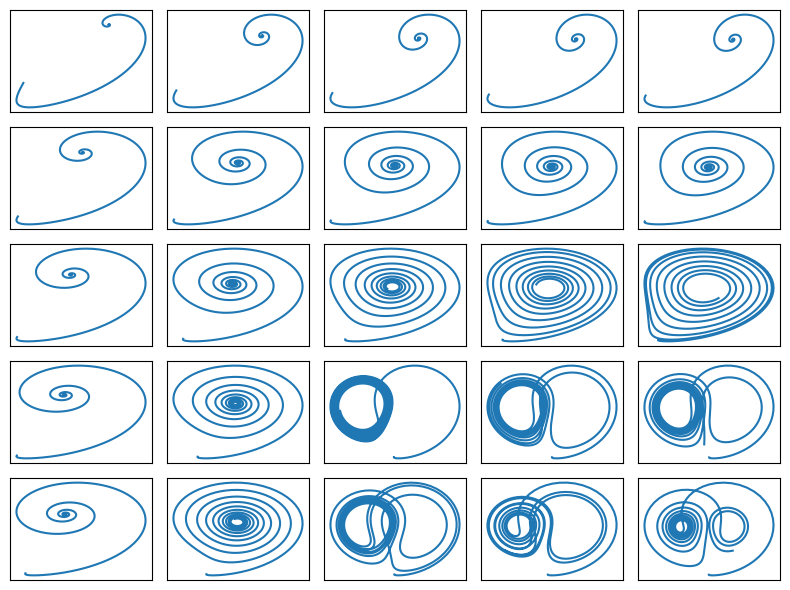

This chart was generated by the following Python code:
"""Vykreslení Lorenzova atraktoru s různými parametry s a r."""

# MIT License
#
# Copyright (c) 2024 Pavel Tišnovský
#
# Permission is hereby granted, free of charge, to any person obtaining a copy
# of this software and associated documentation files (the "Software"), to deal
# in the Software without restriction, including without limitation the rights
# to use, copy, modify, merge, publish, distribute, sublicense, and/or sell
# copies of the Software, and to permit persons to whom the Software is
# furnished to do so, subject to the following conditions:
#
# The above copyright notice and this permission notice shall be included in
# all copies or substantial portions of the Software.
#
# THE SOFTWARE IS PROVIDED "AS IS", WITHOUT WARRANTY OF ANY KIND, EXPRESS OR
# IMPLIED, INCLUDING BUT NOT LIMITED TO THE WARRANTIES OF MERCHANTABILITY,
# FITNESS FOR A PARTICULAR PURPOSE AND NONINFRINGEMENT. IN NO EVENT SHALL THE
# AUTHORS OR COPYRIGHT HOLDERS BE LIABLE FOR ANY CLAIM, DAMAGES OR OTHER
# LIABILITY, WHETHER IN AN ACTION OF CONTRACT, TORT OR OTHERWISE, ARISING FROM,
# OUT OF OR IN CONNECTION WITH THE SOFTWARE OR THE USE OR OTHER DEALINGS IN THE
# SOFTWARE.

import matplotlib.pyplot as plt
import numpy as np


def lorenz(x, y, z, s=10, r=28, b=2.667):
    """Výpočet dalšího bodu Lorenzova atraktoru."""
    x_dot = s * (y - x)
    y_dot = r * x - y - x * z
    z_dot = x * y - b * z
    return x_dot, y_dot, z_dot


# krok (změna času)
dt = 0.01

# celkový počet vypočtených bodů na Lorenzově atraktoru
n = 1000


def draw_lorenz_for_input_values(ax, dt, n, x0, y0, z0, s, r, b):
    # prozatím prázdné pole připravené pro výpočet
    x = np.zeros((n,))
    y = np.zeros((n,))
    z = np.zeros((n,))

    # počáteční hodnoty
    x[0], y[0], z[0] = (x0, y0, z0)

    # vlastní výpočet atraktoru
    for i in range(n - 1):
        x_dot, y_dot, z_dot = lorenz(x[i], y[i], z[i], s, r, b)
        x[i + 1] = x[i] + x_dot * dt
        y[i + 1] = y[i] + y_dot * dt
        z[i + 1] = z[i] + z_dot * dt

    # vykreslení grafu
    ax.plot(y.copy(), z.copy())


# konstrukce 2D grafu
fig = plt.figure(figsize=(8, 6))

b = 2.667

# vykreslení Lorenzova atraktoru s různými parametry s a r
for si in range(5):
    for ri in range(5):
        ax = fig.add_subplot(5, 5, si + 1 + ri * 5)
        ax.axes.get_xaxis().set_visible(False)
        ax.axes.get_yaxis().set_visible(False)
        draw_lorenz_for_input_values(
            ax, dt, n, 0.0, 1.0, 1.05, si * 2.0 + 1.0, 4.0 + ri * 4, b
        )

# změna velikosti komponent v grafu.
plt.tight_layout()

# uložení grafu
plt.savefig("variable_s_r_params_multiplot.png")

# zobrazení grafu
plt.show()
